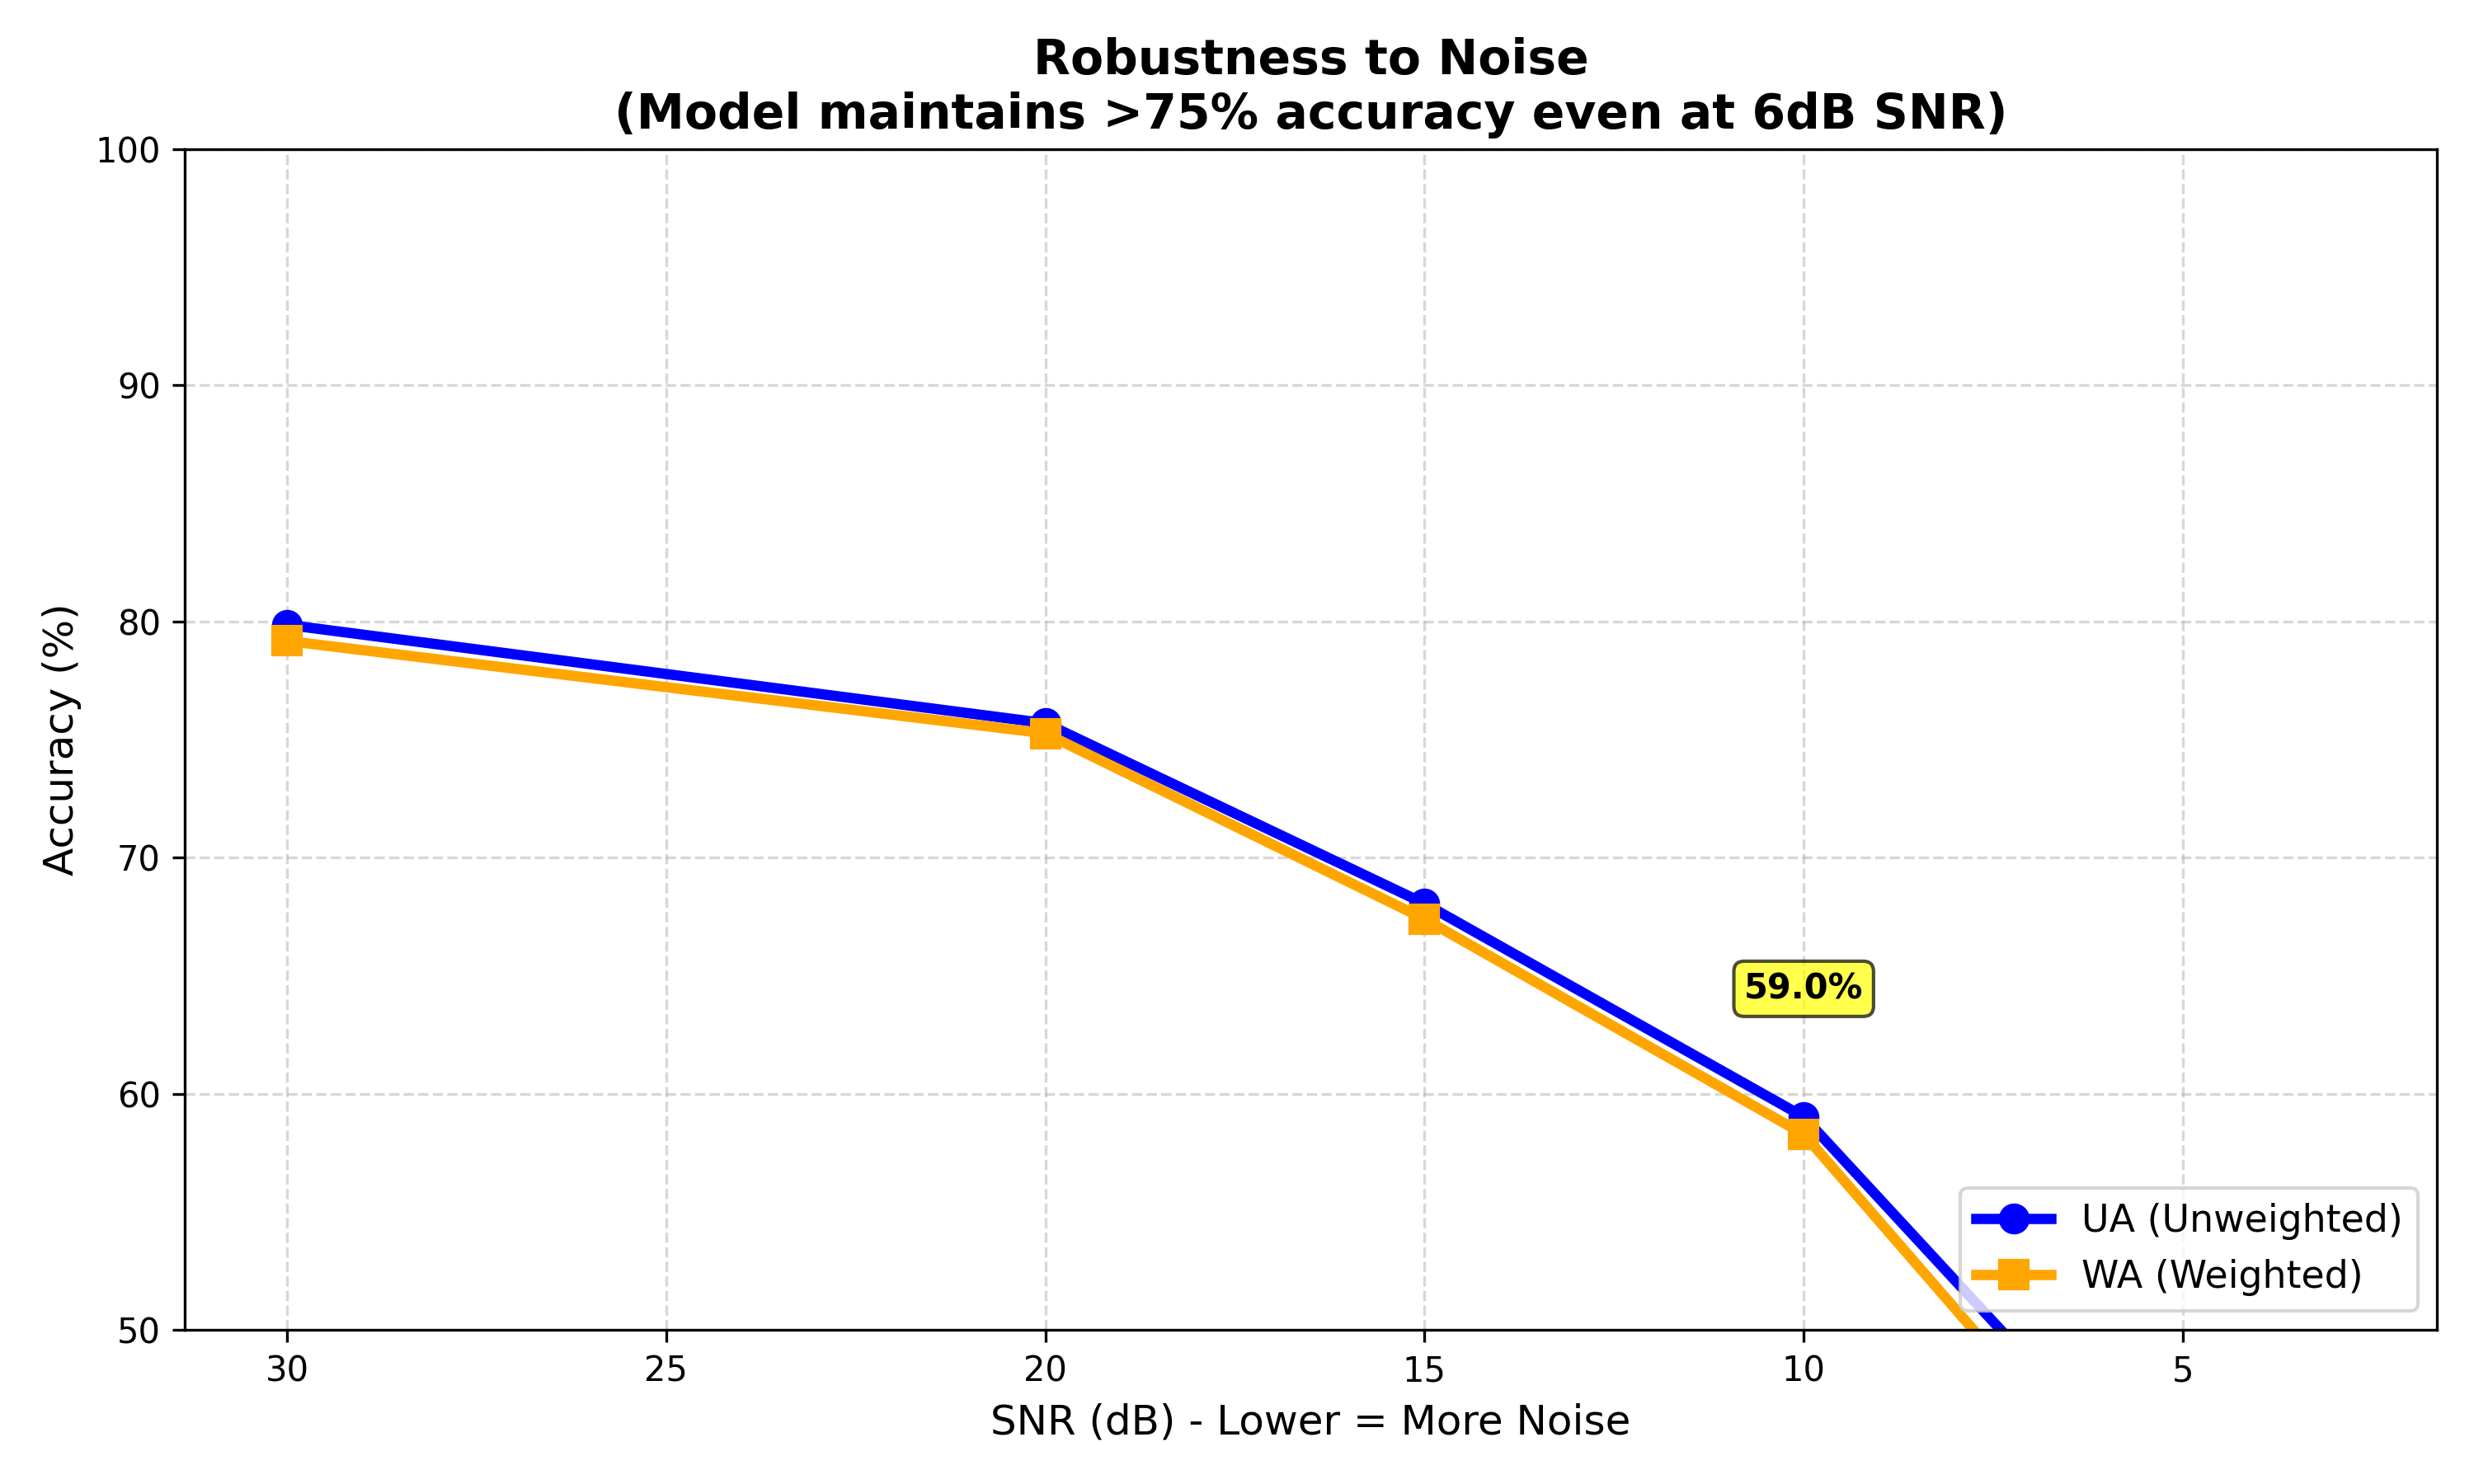

The data file committed next to this chart (first rows):
snr, ua, wa
30, 79.86, 79.18
20, 75.69, 75.26
15, 68.06, 67.4
10, 59.03, 58.29
6, 45.14, 43.49
3, 38.19, 36.35
